Photos from the image-classification dataset "imagenes" in the GitHub repository jdramirez/UCO_ML_AI. Its 3 classes are: descuento, personas, product.

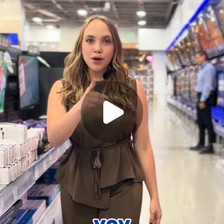
Label: personas

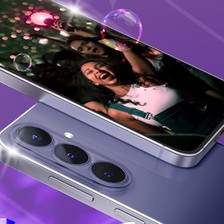
Label: product

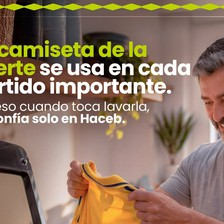
Label: personas

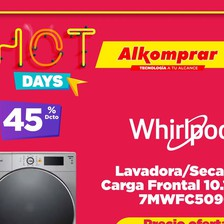
Label: descuento

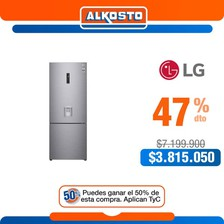
Label: descuento

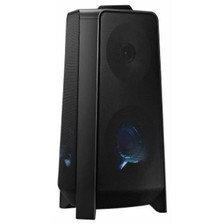
Label: product
